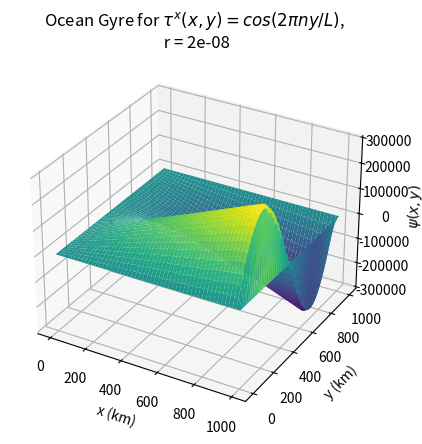
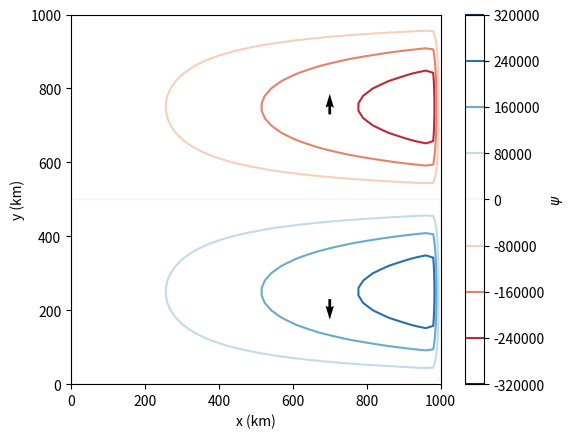

These figures' Python source, in order:
import numpy as np 
import matplotlib.pyplot as plt   
import scipy.linalg as sp
from mpl_toolkits.mplot3d import Axes3D    
        
class Gyre:
        
    def __init__(self, beta, rho_0, H, curl_tau, tau_0, r, W, L, n, m):
        self.beta = beta
        self.rho_0 = rho_0
        self.H = H
        self.curl_tau = curl_tau
        self.tau_0 = tau_0
        self.r = r
        self.W = W
        self.L = L
        self.n = n
        self.m = m
        self.rhs = []
        self.lhs = []
        self.dx = self.W/self.m
        self.dy = self.L/self.n
        self.sol = []
        self.sol_matrix = []
        
    def get_lhs(self): # without wind stress for now 
        
        A = self.beta/self.dx + (self.r)/(self.dx**2)
        B = -self.beta/self.dx - (2*self.r)/(self.dx**2) - (2*self.r)/(self.dy**2)
        C = self.r/(self.dx**2)
        D = self.r/(self.dy**2)
        
        matrix = np.zeros(((self.n+1)*(self.m+1),(self.n+1)*(self.m+1)))

        for x in range(len(matrix)): # run through rows of matrix
            i = x%(self.n+1) # y
            j = (x-i)/(self.n+1) # x
            
            if i==0 or i==self.n or j==0 or j==self.m:
                matrix[x][x] = 1
                
            else:
                matrix[x][x] = B
                matrix[x][x-1] = D
                matrix[x][x+1] = D
                matrix[x][x-(self.n+1)] = C
                matrix[x][x+(self.n+1)] = A
                
        self.lhs = matrix
        
    def get_lhs_periodic(self): # without wind stress for now 
        
        A = self.beta/self.dx - (self.r)/(self.dx**2)
        B = -self.beta/self.dx + (2*self.r)/(self.dx**2) + (2*self.r)/(self.dy**2)
        C = -self.r/(self.dx**2)
        D = -self.r/(self.dy**2)
        
        size = (self.n+1)*(self.m+1)
        matrix = np.zeros((size,size))

        for x in range(len(matrix)): # run through rows of matrix
            i = x%(self.n+1) # y
            j = (x-i)/(self.n+1) # x
            
            if i==0 or i==self.n:
                matrix[x][x] = 1
                
            else:
                matrix[x][x] = B
                matrix[x][(x-1)%size] = D
                matrix[x][(x+1)%size] = D
                matrix[x][(x-(self.n+1))%size] = C
                matrix[x][(x+(self.n+1))%size] = A
                
        self.lhs = matrix
        
    def get_rhs(self):
        
        vector = np.zeros((self.m+1)*(self.n+1))
        
        for a in range(len(vector)):
            
            i = a%(self.n+1) # y co-ord
            y = self.dy*i # y-value
            
            j = (a-i)/(self.n+1) # x co-ord
            x = self.dx*j # x-value
            
            if i!=0 and i!=self.n and j!=0 and j!=self.m:
                
                vector[a] = (1/(self.rho_0*self.H))*self.curl_tau(x, y, self.W, self.L, self.tau_0)
            
            
        self.rhs = vector
        
                   
    def solve(self, bc):
        
        if bc=='BC':
            self.get_lhs()
        elif bc=='periodic':
            self.get_lhs_periodic()
        
        self.get_rhs()
        
        sol = sp.solve(self.lhs,self.rhs)   
        self.sol = sol           
        sol_matrix = np.transpose(np.flip(sol.reshape((self.n+1,self.m+1)),0))
        self.sol_matrix = sol_matrix
        

        x = np.arange(0, self.W+self.dx, self.dx)/1000
        y = np.arange(0, self.L+self.dy, self.dy)/1000

        # adding in 3D surface plot
        X,Y = np.meshgrid(x, y) # don't know why it needs meshgrid axes but for some reason it does
        fig = plt.figure()
        ax = fig.add_subplot(111, projection='3d')
        ax.plot_surface(X,Y,sol_matrix, rstride=1, cstride=1,
                cmap='viridis', edgecolor='none')
        ax.set_xlabel("x (km)")
        ax.set_ylabel("y (km)")
        ax.set_zlabel("$\psi (x,y)$")
        ax.set_title(r"Ocean Gyre for $\tau^{x} (x, y) = cos(2 \pi n y / L)$," + f"\n r = {self.r}")
        plt.show()

        # contour plot
        fig,ax = plt.subplots()
        plt.contour(y,x,sol_matrix, cmap='RdBu')
        ax.quiver(700,730,0,10)
        ax.quiver(700,230,0,-10)
        plt.xlabel('x (km)')
        plt.ylabel('y (km)')
        ax.set_aspect(1)
        cbar = plt.colorbar()
        cbar.set_label('$\psi$')
        plt.show()
        
    def plot_curl(self):
        
        curl = np.zeros((self.n+1,self.m+1))
        
        for i in range(self.n+1):
            for j in range(self.m+1):
                    x = self.dx*j
                    y = self.dy*i
                    curl[i][j] = self.curl_tau(x, y, self.W, self.L, self.tau_0)
                    
        x = np.arange(0, self.W+self.dx, self.dx)/1000
        y = np.arange(0, self.L+self.dy, self.dy)/1000
        # adding in 3D surface plot
        X, Y = np.meshgrid(x, y)
        fig = plt.figure()
        ax = fig.add_subplot(111, projection='3d')
        ax.plot_surface(X,Y,curl, rstride=1, cstride=1,
                cmap='viridis', edgecolor='none')
        plt.show()
        
        # and now plot contours
        fig,ax = plt.subplots()
        plt.contourf(x,y,curl)
        plt.xlabel('x (km)')
        plt.ylabel('y (km)')
        ax.set_aspect(1)
        cbar = plt.colorbar()
        cbar.set_label('curl $\\tau$')
        plt.show()
            
 
def curl_tau(x,y,W,L,tau_0):
    return -((tau_0*2*np.pi)/L)*np.sin((2*np.pi*y)/L)
         

test_gyre = Gyre(beta=2e-11, rho_0=1000, H=1000, curl_tau=curl_tau, tau_0=1, r=2e-8, W=10**6, L=10**6, n=50, m=50)
test_gyre.solve('BC')



            
            
            
            
            
            
        
        
        
        
        
        

        
    
    
    
        